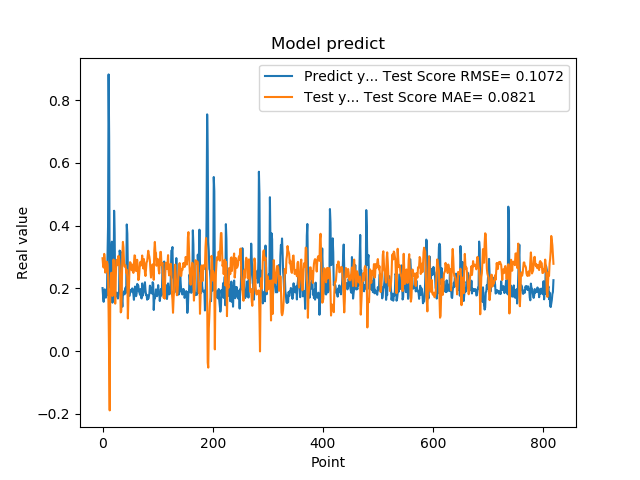

Data behind this chart, as committed beside it:
2.010090053081512174e-01, 2.961730773270368489e-01
1.742661595344543457e-01, 2.732074912540013445e-01
1.572303026914596558e-01, 2.663858561033700667e-01
1.941800117492676059e-01, 3.100231200622807215e-01
1.970258951187133512e-01, 2.951845197926031283e-01
1.859861761331558505e-01, 2.503534821265529509e-01
1.705197989940643033e-01, 2.647461193105531962e-01
1.844120919704437256e-01, 2.851742071514298815e-01
1.779371052980423251e-01, 2.848239006765954651e-01
3.004232645034790039e-01, 2.767166018945234618e-01
3.969086110591887873e-01, 2.340788593248747385e-01
8.820003867149353027e-01, 1.234495325885927308e-01
6.841114759445190430e-01, -3.452088148853187793e-02
2.116497457027435580e-01, -1.888323932268075322e-01
2.014262527227401733e-01, 1.760387223723288153e-01
2.061583995819092074e-01, 2.427517005658738070e-01
3.160260915756225586e-01, 2.498203946684662557e-01
3.489396274089813232e-01, 2.289004020207668910e-01
1.544443815946578979e-01, 1.757699559580590820e-01
1.959947794675827026e-01, 2.398857359543686285e-01
1.894801408052444180e-01, 2.917956694349318481e-01
4.474425017833709162e-01, 2.567182921608732182e-01
3.771362304687500555e-01, 2.352956417236852227e-01
1.889318972826004028e-01, 1.513356279868416365e-01
1.752775162458419522e-01, 2.322137818507563345e-01
1.822472065687180121e-01, 2.874060275972157852e-01
1.866402029991149902e-01, 2.913033543358614641e-01
1.715678423643112183e-01, 2.737469699015300795e-01
1.676391065120696744e-01, 2.881981311722013328e-01
1.773854047060013095e-01, 3.038876047515823853e-01
1.872433423995972235e-01, 2.949675558258362251e-01
3.204146027565002441e-01, 2.713246321385976434e-01
3.134283721446990967e-01, 2.226579642572477369e-01
3.171058297157288153e-01, 1.233883022803732854e-01
2.202603369951247891e-01, 1.269730239483848611e-01
1.659800857305526733e-01, 2.085640720730407294e-01
1.415748745203018188e-01, 3.089527646646570980e-01
1.852595061063766479e-01, 3.482311242386081918e-01
1.814238876104354858e-01, 3.305180977282977106e-01
1.905867606401443481e-01, 2.842578326910985553e-01
1.810430586338043213e-01, 2.694036325255880771e-01
1.954265981912612915e-01, 2.727699172451278908e-01
2.029463946819305142e-01, 2.733093892966422800e-01
1.862521618604660034e-01, 2.490547121832367428e-01
4.038094580173492432e-01, 2.594560655572022423e-01
3.743042349815369207e-01, 2.306876716443705400e-01
2.572054266929626465e-01, 1.041404732581142495e-01
2.253161966800689420e-01, 1.731326551333376429e-01
1.787700653076171875e-01, 2.061113120492103767e-01
1.761920750141143799e-01, 2.636739172287824728e-01
1.861467957496643066e-01, 2.835584603627423483e-01
1.954011768102645874e-01, 2.813100300979080592e-01
1.907722949981689176e-01, 2.669236879691813669e-01
1.898660957813262939e-01, 2.576312357097603201e-01
2.001174986362457275e-01, 2.759129230844593605e-01
1.922753006219863892e-01, 2.702467204327811401e-01
1.810636967420578003e-01, 2.494056807684735533e-01
1.635809391736984530e-01, 2.750465242768287966e-01
1.916799396276473999e-01, 3.052716103261699510e-01
2.058236002922058105e-01, 3.041985006431590088e-01
1.857409924268722812e-01, 2.574410226654674227e-01
... 759 more rows
